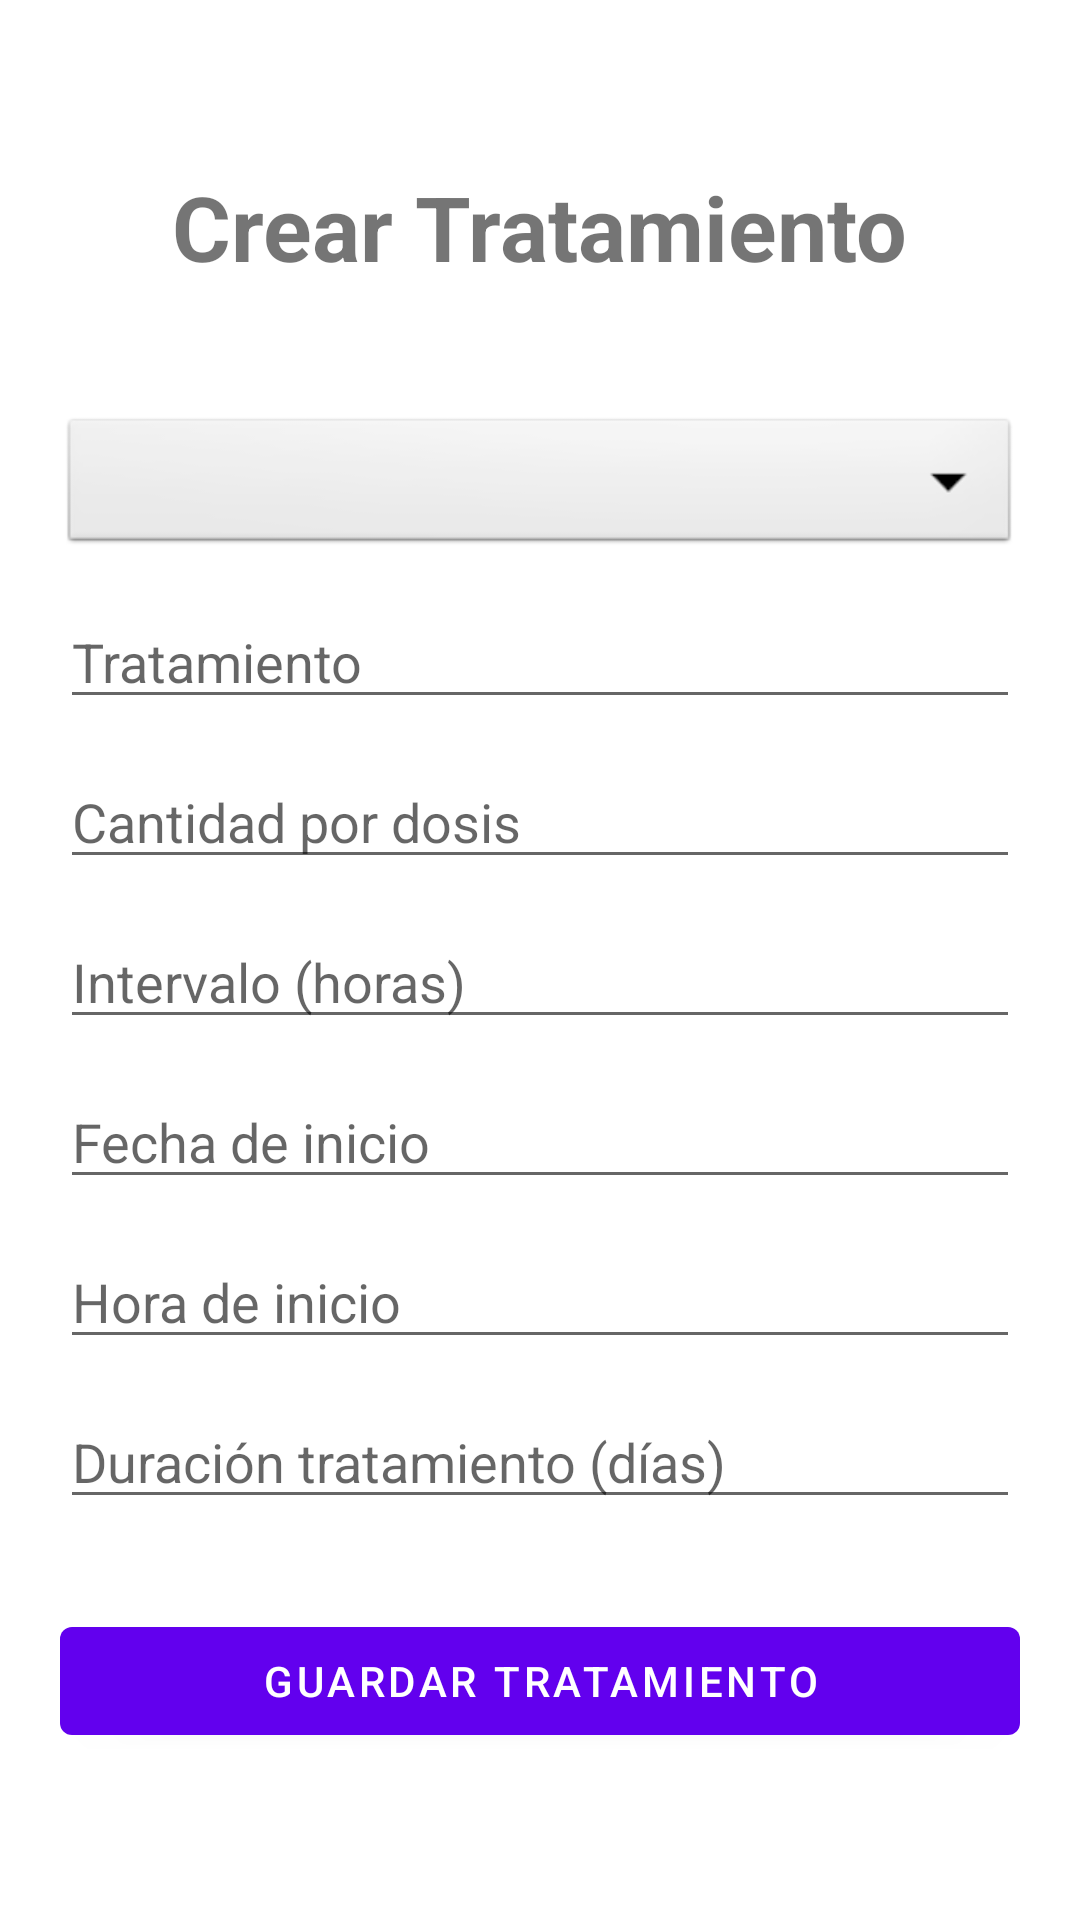

This screen was rendered from an Android layout file. Write that file and the resources it references.
<!-- AndroidManifest.xml: application theme Theme.Medisync -->
<!-- res/layout/activity_crear_tratamiento.xml -->
<?xml version="1.0" encoding="utf-8"?>
<LinearLayout
    xmlns:android="http://schemas.android.com/apk/res/android"
    android:layout_width="match_parent"
    android:layout_height="match_parent"
    android:orientation="vertical"
    android:gravity="center"
    android:padding="20dp">

    <TextView
        android:layout_width="wrap_content"
        android:layout_height="wrap_content"
        android:text="@string/title_crear_tratamiento"
        android:textSize="30sp"
        android:textStyle="bold"
        android:layout_marginBottom="30dp"/>

    
    <Spinner
        android:id="@+id/spMedicamento"
        android:layout_width="match_parent"
        android:layout_height="wrap_content"
        android:layout_marginTop="12dp"
        android:minHeight="48dp"
        android:background="@android:drawable/btn_dropdown"/>

    
    <EditText
        android:id="@+id/etTratamiento"
        android:layout_width="match_parent"
        android:layout_height="wrap_content"
        android:hint="@string/hint_tratamiento"
        android:layout_marginTop="12dp"
        android:inputType="textShortMessage"
        android:importantForAutofill="no"/>

    
    <EditText
        android:id="@+id/etDosisCantidad"
        android:layout_width="match_parent"
        android:layout_height="wrap_content"
        android:hint="@string/hint_cantidad_dosis"
        android:layout_marginTop="12dp"
        android:inputType="numberDecimal"
        android:importantForAutofill="no"/>

    
    <EditText
        android:id="@+id/etIntervaloHoras"
        android:layout_width="match_parent"
        android:layout_height="wrap_content"
        android:hint="@string/hint_intervalo_horas"
        android:layout_marginTop="12dp"
        android:inputType="number"
        android:importantForAutofill="no"/>

    
    <EditText
        android:id="@+id/etFechaInicio"
        android:layout_width="match_parent"
        android:layout_height="wrap_content"
        android:hint="@string/hint_fecha_inicio"
        android:focusable="false"
        android:clickable="true"
        android:layout_marginTop="12dp"
        android:inputType="none"
        android:importantForAutofill="no"/>

    
    <EditText
        android:id="@+id/etHoraInicio"
        android:layout_width="match_parent"
        android:layout_height="wrap_content"
        android:hint="@string/hint_hora_inicio"
        android:focusable="false"
        android:clickable="true"
        android:layout_marginTop="12dp"
        android:inputType="none"
        android:importantForAutofill="no"/>

    <EditText
        android:id="@+id/etDuracion"
        android:layout_width="match_parent"
        android:layout_height="wrap_content"
        android:hint="@string/hint_duracion"
        android:layout_marginTop="12dp"
        android:inputType="number"/>

    <Button
        android:id="@+id/btnGuardarTratamiento"
        android:layout_width="match_parent"
        android:layout_height="wrap_content"
        android:text="@string/btn_guardar_tratamiento"
        android:layout_marginTop="30dp"/>

</LinearLayout>
<!-- resources referenced by this layout -->
<resources>
  <string name="btn_guardar_tratamiento">Guardar Tratamiento</string>
  <string name="hint_cantidad_dosis">Cantidad por dosis</string>
  <string name="hint_duracion">Duración tratamiento (días)</string>
  <string name="hint_fecha_inicio">Fecha de inicio</string>
  <string name="hint_hora_inicio">Hora de inicio</string>
  <string name="hint_intervalo_horas">Intervalo (horas)</string>
  <string name="hint_tratamiento">Tratamiento</string>
  <string name="title_crear_tratamiento">Crear Tratamiento</string>
  <style name="Theme.Medisync" parent="Theme.MaterialComponents.DayNight.DarkActionBar">
          
          <item name="colorPrimary">@color/purple_500</item>
          <item name="colorPrimaryVariant">@color/purple_700</item>
          <item name="colorOnPrimary">@color/white</item>
          
          <item name="colorSecondary">@color/teal_200</item>
          <item name="colorSecondaryVariant">@color/teal_700</item>
          <item name="colorOnSecondary">@color/black</item>
          
          <item name="android:statusBarColor">?attr/colorPrimaryVariant</item>
          
      </style>
  <!-- not gathered from this repository: default colours our renderer supplied (Android Studio template values) -->
  <color name="purple_500">#FF6200EE</color>
  <color name="purple_700">#FF3700B3</color>
  <color name="teal_200">#FF03DAC5</color>
  <color name="teal_700">#FF018786</color>
  <color name="black">#FF000000</color>
  <color name="white">#FFFFFFFF</color>
</resources>
